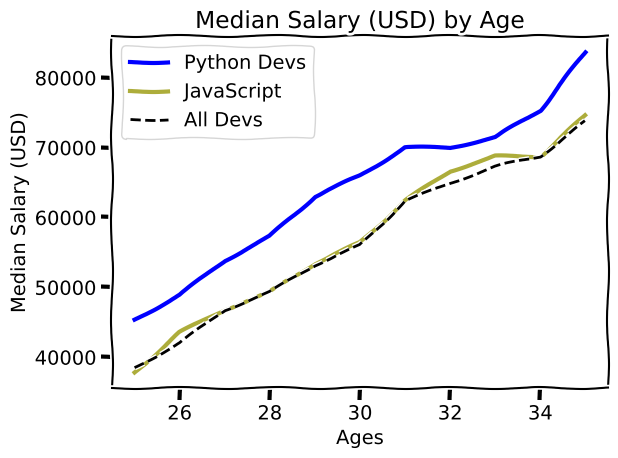

Write the Python code that produced this figure.
from matplotlib import pyplot as plt

#print(plt.style.available)  shows available styles

plt.xkcd()

ages_x = [25, 26, 27, 28, 29, 30, 31, 32, 33, 34, 35]  

dev_y = [38496, 42000, 46752, 49320, 53200, 56000,
          62316, 64928, 67317, 68748, 73752]
py_dev_y = [45372, 48876, 53850, 57287, 63016, 
            65998, 70003, 70000, 71496, 75370, 83640]
js_dev_y = [37810, 43515, 46823, 49293, 53437,
            56373, 62375, 66674, 68745, 68746, 74583]

plt.plot(ages_x, py_dev_y, label = 'Python Devs', color = 'blue', linewidth = 3)
plt.plot(ages_x, js_dev_y, color = '#adad3b', label = 'JavaScript', linewidth = 3)
plt.plot(ages_x, dev_y, label = 'All Devs',color = 'k', linestyle = '--',)

plt.xlabel('Ages')
plt.ylabel('Median Salary (USD)')

plt.title('Median Salary (USD) by Age')

plt.legend()

plt.grid(True)

plt.tight_layout() #for the padding issues

plt.show()